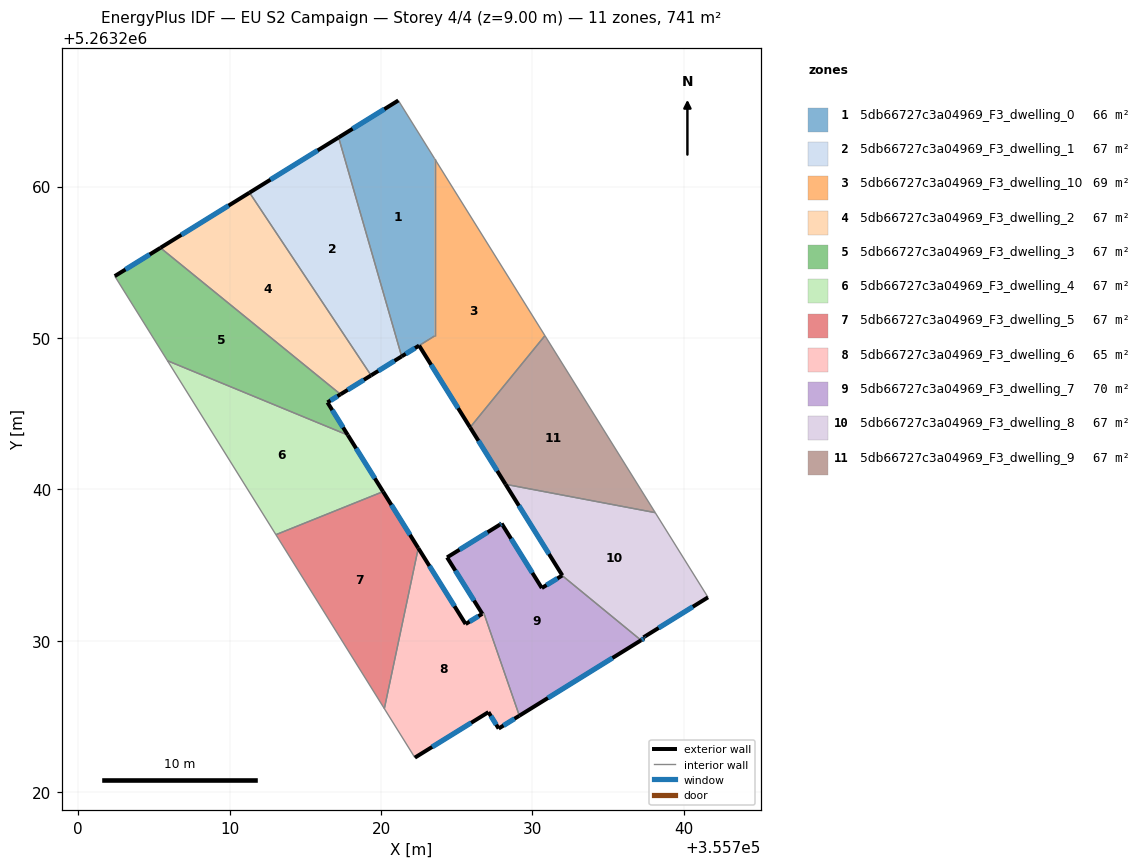
=== STOREY PLAN SPEC (per zone: floor XY polygon, exterior-wall plan segments, windows/doors) ===
zone 1: 5db66727c3a04969_F3_dwelling_0  (66.2 m²)
  floor: (355721.14, 5263265.69) (355723.53, 5263261.84) (355723.53, 5263250.13) (355721.36, 5263248.78) (355717.19, 5263263.25)
  exterior wall: (355721.14, 5263265.69) – (355717.19, 5263263.25)  [4.6 m]
    window: (355720.21, 5263265.12) – (355718.12, 5263263.82)  [3.9 m²]
  exterior wall: (355721.36, 5263248.78) – (355722.51, 5263249.50)  [1.4 m]
    window: (355721.63, 5263248.95) – (355722.24, 5263249.33)  [1.1 m²]
  interior walls: 4
zone 2: 5db66727c3a04969_F3_dwelling_1  (67.4 m²)
  floor: (355717.19, 5263263.25) (355721.36, 5263248.78) (355719.34, 5263247.53) (355711.31, 5263259.60)
  exterior wall: (355719.34, 5263247.53) – (355721.36, 5263248.78)  [2.4 m]
    window: (355719.81, 5263247.83) – (355720.88, 5263248.49)  [2.0 m²]
  exterior wall: (355717.19, 5263263.25) – (355711.31, 5263259.60)  [6.9 m]
    window: (355715.81, 5263262.39) – (355712.69, 5263260.46)  [5.8 m²]
  interior walls: 2
zone 3: 5db66727c3a04969_F3_dwelling_10  (68.5 m²)
  floor: (355723.53, 5263261.84) (355730.82, 5263250.16) (355725.88, 5263244.09) (355722.51, 5263249.50) (355723.53, 5263250.13)
  exterior wall: (355722.51, 5263249.50) – (355725.88, 5263244.09)  [6.4 m]
    window: (355723.30, 5263248.23) – (355725.09, 5263245.36)  [5.4 m²]
  interior walls: 4
zone 4: 5db66727c3a04969_F3_dwelling_2  (67.4 m²)
  floor: (355711.31, 5263259.60) (355719.34, 5263247.53) (355717.32, 5263246.28) (355705.43, 5263255.96)
  exterior wall: (355717.32, 5263246.28) – (355719.34, 5263247.53)  [2.4 m]
    window: (355717.79, 5263246.57) – (355718.86, 5263247.24)  [2.0 m²]
  exterior wall: (355711.31, 5263259.60) – (355705.43, 5263255.96)  [6.9 m]
    window: (355709.93, 5263258.75) – (355706.81, 5263256.81)  [5.8 m²]
  interior walls: 2
zone 5: 5db66727c3a04969_F3_dwelling_3  (67.3 m²)
  floor: (355717.32, 5263246.28) (355716.46, 5263245.75) (355717.80, 5263243.59) (355705.89, 5263248.50) (355702.41, 5263254.09) (355705.43, 5263255.96)
  exterior wall: (355716.46, 5263245.75) – (355717.32, 5263246.28)  [1.0 m]
    window: (355716.66, 5263245.87) – (355717.12, 5263246.15)  [0.9 m²]
  exterior wall: (355717.80, 5263243.59) – (355716.46, 5263245.75)  [2.5 m]
    window: (355717.49, 5263244.09) – (355716.77, 5263245.24)  [2.1 m²]
  exterior wall: (355705.43, 5263255.96) – (355702.41, 5263254.09)  [3.5 m]
    window: (355704.72, 5263255.52) – (355703.12, 5263254.53)  [3.0 m²]
  interior walls: 3
zone 6: 5db66727c3a04969_F3_dwelling_4  (67.4 m²)
  floor: (355717.80, 5263243.59) (355720.13, 5263239.85) (355713.05, 5263237.01) (355705.89, 5263248.50)
  exterior wall: (355720.13, 5263239.85) – (355717.80, 5263243.59)  [4.4 m]
    window: (355719.58, 5263240.73) – (355718.35, 5263242.71)  [3.7 m²]
  interior walls: 3
zone 7: 5db66727c3a04969_F3_dwelling_5  (67.4 m²)
  floor: (355720.13, 5263239.85) (355722.46, 5263236.12) (355720.21, 5263225.52) (355713.05, 5263237.01)
  exterior wall: (355722.46, 5263236.12) – (355720.13, 5263239.85)  [4.4 m]
    window: (355721.91, 5263237.00) – (355720.68, 5263238.98)  [3.7 m²]
  interior walls: 3
zone 8: 5db66727c3a04969_F3_dwelling_6  (64.6 m²)
  floor: (355726.78, 5263231.84) (355729.13, 5263225.05) (355727.76, 5263224.21) (355727.09, 5263225.29) (355722.23, 5263222.28) (355720.21, 5263225.52) (355722.46, 5263236.12) (355725.58, 5263231.11) (355726.68, 5263231.78)
  exterior wall: (355727.76, 5263224.21) – (355729.13, 5263225.05)  [1.6 m]
    window: (355728.09, 5263224.40) – (355728.81, 5263224.85)  [1.4 m²]
  exterior wall: (355727.09, 5263225.29) – (355727.76, 5263224.21)  [1.3 m]
    window: (355727.25, 5263225.03) – (355727.61, 5263224.46)  [1.1 m²]
  exterior wall: (355722.23, 5263222.28) – (355727.09, 5263225.29)  [5.7 m]
    window: (355723.37, 5263222.99) – (355725.95, 5263224.58)  [4.8 m²]
  exterior wall: (355725.58, 5263231.11) – (355722.46, 5263236.12)  [5.9 m]
    window: (355724.85, 5263232.29) – (355723.19, 5263234.95)  [5.0 m²]
  exterior wall: (355726.68, 5263231.78) – (355725.58, 5263231.11)  [1.3 m]
    window: (355726.43, 5263231.62) – (355725.84, 5263231.27)  [1.1 m²]
  interior walls: 4
zone 9: 5db66727c3a04969_F3_dwelling_7  (70.1 m²)
  floor: (355731.96, 5263234.31) (355737.17, 5263230.04) (355729.13, 5263225.05) (355726.78, 5263231.84) (355726.68, 5263231.78) (355724.36, 5263235.51) (355727.85, 5263237.68) (355727.96, 5263237.74) (355730.61, 5263233.49)
  exterior wall: (355730.61, 5263233.49) – (355727.96, 5263237.74)  [5.0 m]
    window: (355729.99, 5263234.49) – (355728.58, 5263236.74)  [4.2 m²]
  exterior wall: (355731.96, 5263234.31) – (355730.61, 5263233.49)  [1.6 m]
    window: (355731.64, 5263234.12) – (355730.93, 5263233.68)  [1.3 m²]
  exterior wall: (355729.13, 5263225.05) – (355737.17, 5263230.04)  [9.5 m]
    window: (355731.02, 5263226.22) – (355735.28, 5263228.86)  [8.0 m²]
  exterior wall: (355724.36, 5263235.51) – (355726.68, 5263231.78)  [4.4 m]
    window: (355724.90, 5263234.63) – (355726.14, 5263232.66)  [3.7 m²]
  exterior wall: (355727.85, 5263237.68) – (355724.36, 5263235.51)  [4.1 m]
    window: (355727.03, 5263237.17) – (355725.18, 5263236.02)  [3.5 m²]
  exterior wall: (355727.96, 5263237.74) – (355727.85, 5263237.68)  [0.1 m]
    window: (355727.94, 5263237.73) – (355727.88, 5263237.69)  [0.1 m²]
  interior walls: 3
zone 10: 5db66727c3a04969_F3_dwelling_8  (67.3 m²)
  floor: (355738.11, 5263238.46) (355741.59, 5263232.87) (355737.33, 5263230.23) (355737.37, 5263230.16) (355737.17, 5263230.04) (355731.96, 5263234.31) (355731.97, 5263234.32) (355728.22, 5263240.34)
  exterior wall: (355737.17, 5263230.04) – (355737.37, 5263230.16)  [0.2 m]
    window: (355737.22, 5263230.06) – (355737.33, 5263230.13)  [0.2 m²]
  exterior wall: (355731.97, 5263234.32) – (355731.96, 5263234.31)  [0.0 m]
  exterior wall: (355728.22, 5263240.34) – (355731.97, 5263234.32)  [7.1 m]
    window: (355729.10, 5263238.92) – (355731.09, 5263235.73)  [6.0 m²]
  exterior wall: (355737.33, 5263230.23) – (355741.59, 5263232.87)  [5.0 m]
    window: (355738.33, 5263230.85) – (355740.59, 5263232.25)  [4.2 m²]
  exterior wall: (355737.37, 5263230.16) – (355737.33, 5263230.23)  [0.1 m]
    window: (355737.36, 5263230.18) – (355737.34, 5263230.21)  [0.1 m²]
  interior walls: 3
zone 11: 5db66727c3a04969_F3_dwelling_9  (67.4 m²)
  floor: (355730.82, 5263250.16) (355738.11, 5263238.46) (355728.22, 5263240.34) (355725.88, 5263244.09)
  exterior wall: (355725.88, 5263244.09) – (355728.22, 5263240.34)  [4.4 m]
    window: (355726.43, 5263243.21) – (355727.67, 5263241.22)  [3.7 m²]
  interior walls: 3

=== DERIVED (storey summary) ===
Building: EU S2 Campaign
Storey: 4 of 4  (floor level z = 9.00 m)
Storey gross floor area: 740.9 m²
Zones on this storey: 11
  - 5db66727c3a04969_F3_dwelling_0: floor 66.2 m²; exterior wall 6.0 m (18.0 m²); 2 window(s) 5.1 m²; WWR 28.1%
  - 5db66727c3a04969_F3_dwelling_1: floor 67.4 m²; exterior wall 9.3 m (27.9 m²); 2 window(s) 7.8 m²; WWR 28.1%
  - 5db66727c3a04969_F3_dwelling_10: floor 68.5 m²; exterior wall 6.4 m (19.1 m²); 1 window(s) 5.4 m²; WWR 28.1%
  - 5db66727c3a04969_F3_dwelling_2: floor 67.4 m²; exterior wall 9.3 m (27.9 m²); 2 window(s) 7.8 m²; WWR 28.1%
  - 5db66727c3a04969_F3_dwelling_3: floor 67.3 m²; exterior wall 7.1 m (21.3 m²); 3 window(s) 6.0 m²; WWR 28.1%
  - 5db66727c3a04969_F3_dwelling_4: floor 67.4 m²; exterior wall 4.4 m (13.2 m²); 1 window(s) 3.7 m²; WWR 28.1%
  - 5db66727c3a04969_F3_dwelling_5: floor 67.4 m²; exterior wall 4.4 m (13.2 m²); 1 window(s) 3.7 m²; WWR 28.1%
  - 5db66727c3a04969_F3_dwelling_6: floor 64.6 m²; exterior wall 15.8 m (47.4 m²); 5 window(s) 13.3 m²; WWR 28.1%
  - 5db66727c3a04969_F3_dwelling_7: floor 70.1 m²; exterior wall 24.7 m (74.1 m²); 6 window(s) 20.8 m²; WWR 28.1%
  - 5db66727c3a04969_F3_dwelling_8: floor 67.3 m²; exterior wall 12.4 m (37.3 m²); 4 window(s) 10.5 m²; WWR 28.1%
  - 5db66727c3a04969_F3_dwelling_9: floor 67.4 m²; exterior wall 4.4 m (13.3 m²); 1 window(s) 3.7 m²; WWR 28.1%
Zone adjacency (shared interzone walls):
  - 5db66727c3a04969_F3_dwelling_0 ↔ 5db66727c3a04969_F3_dwelling_1
  - 5db66727c3a04969_F3_dwelling_0 ↔ 5db66727c3a04969_F3_dwelling_10
  - 5db66727c3a04969_F3_dwelling_1 ↔ 5db66727c3a04969_F3_dwelling_2
  - 5db66727c3a04969_F3_dwelling_10 ↔ 5db66727c3a04969_F3_dwelling_9
  - 5db66727c3a04969_F3_dwelling_2 ↔ 5db66727c3a04969_F3_dwelling_3
  - 5db66727c3a04969_F3_dwelling_3 ↔ 5db66727c3a04969_F3_dwelling_4
  - 5db66727c3a04969_F3_dwelling_4 ↔ 5db66727c3a04969_F3_dwelling_5
  - 5db66727c3a04969_F3_dwelling_5 ↔ 5db66727c3a04969_F3_dwelling_6
  - 5db66727c3a04969_F3_dwelling_6 ↔ 5db66727c3a04969_F3_dwelling_7
  - 5db66727c3a04969_F3_dwelling_7 ↔ 5db66727c3a04969_F3_dwelling_8
  - 5db66727c3a04969_F3_dwelling_8 ↔ 5db66727c3a04969_F3_dwelling_9